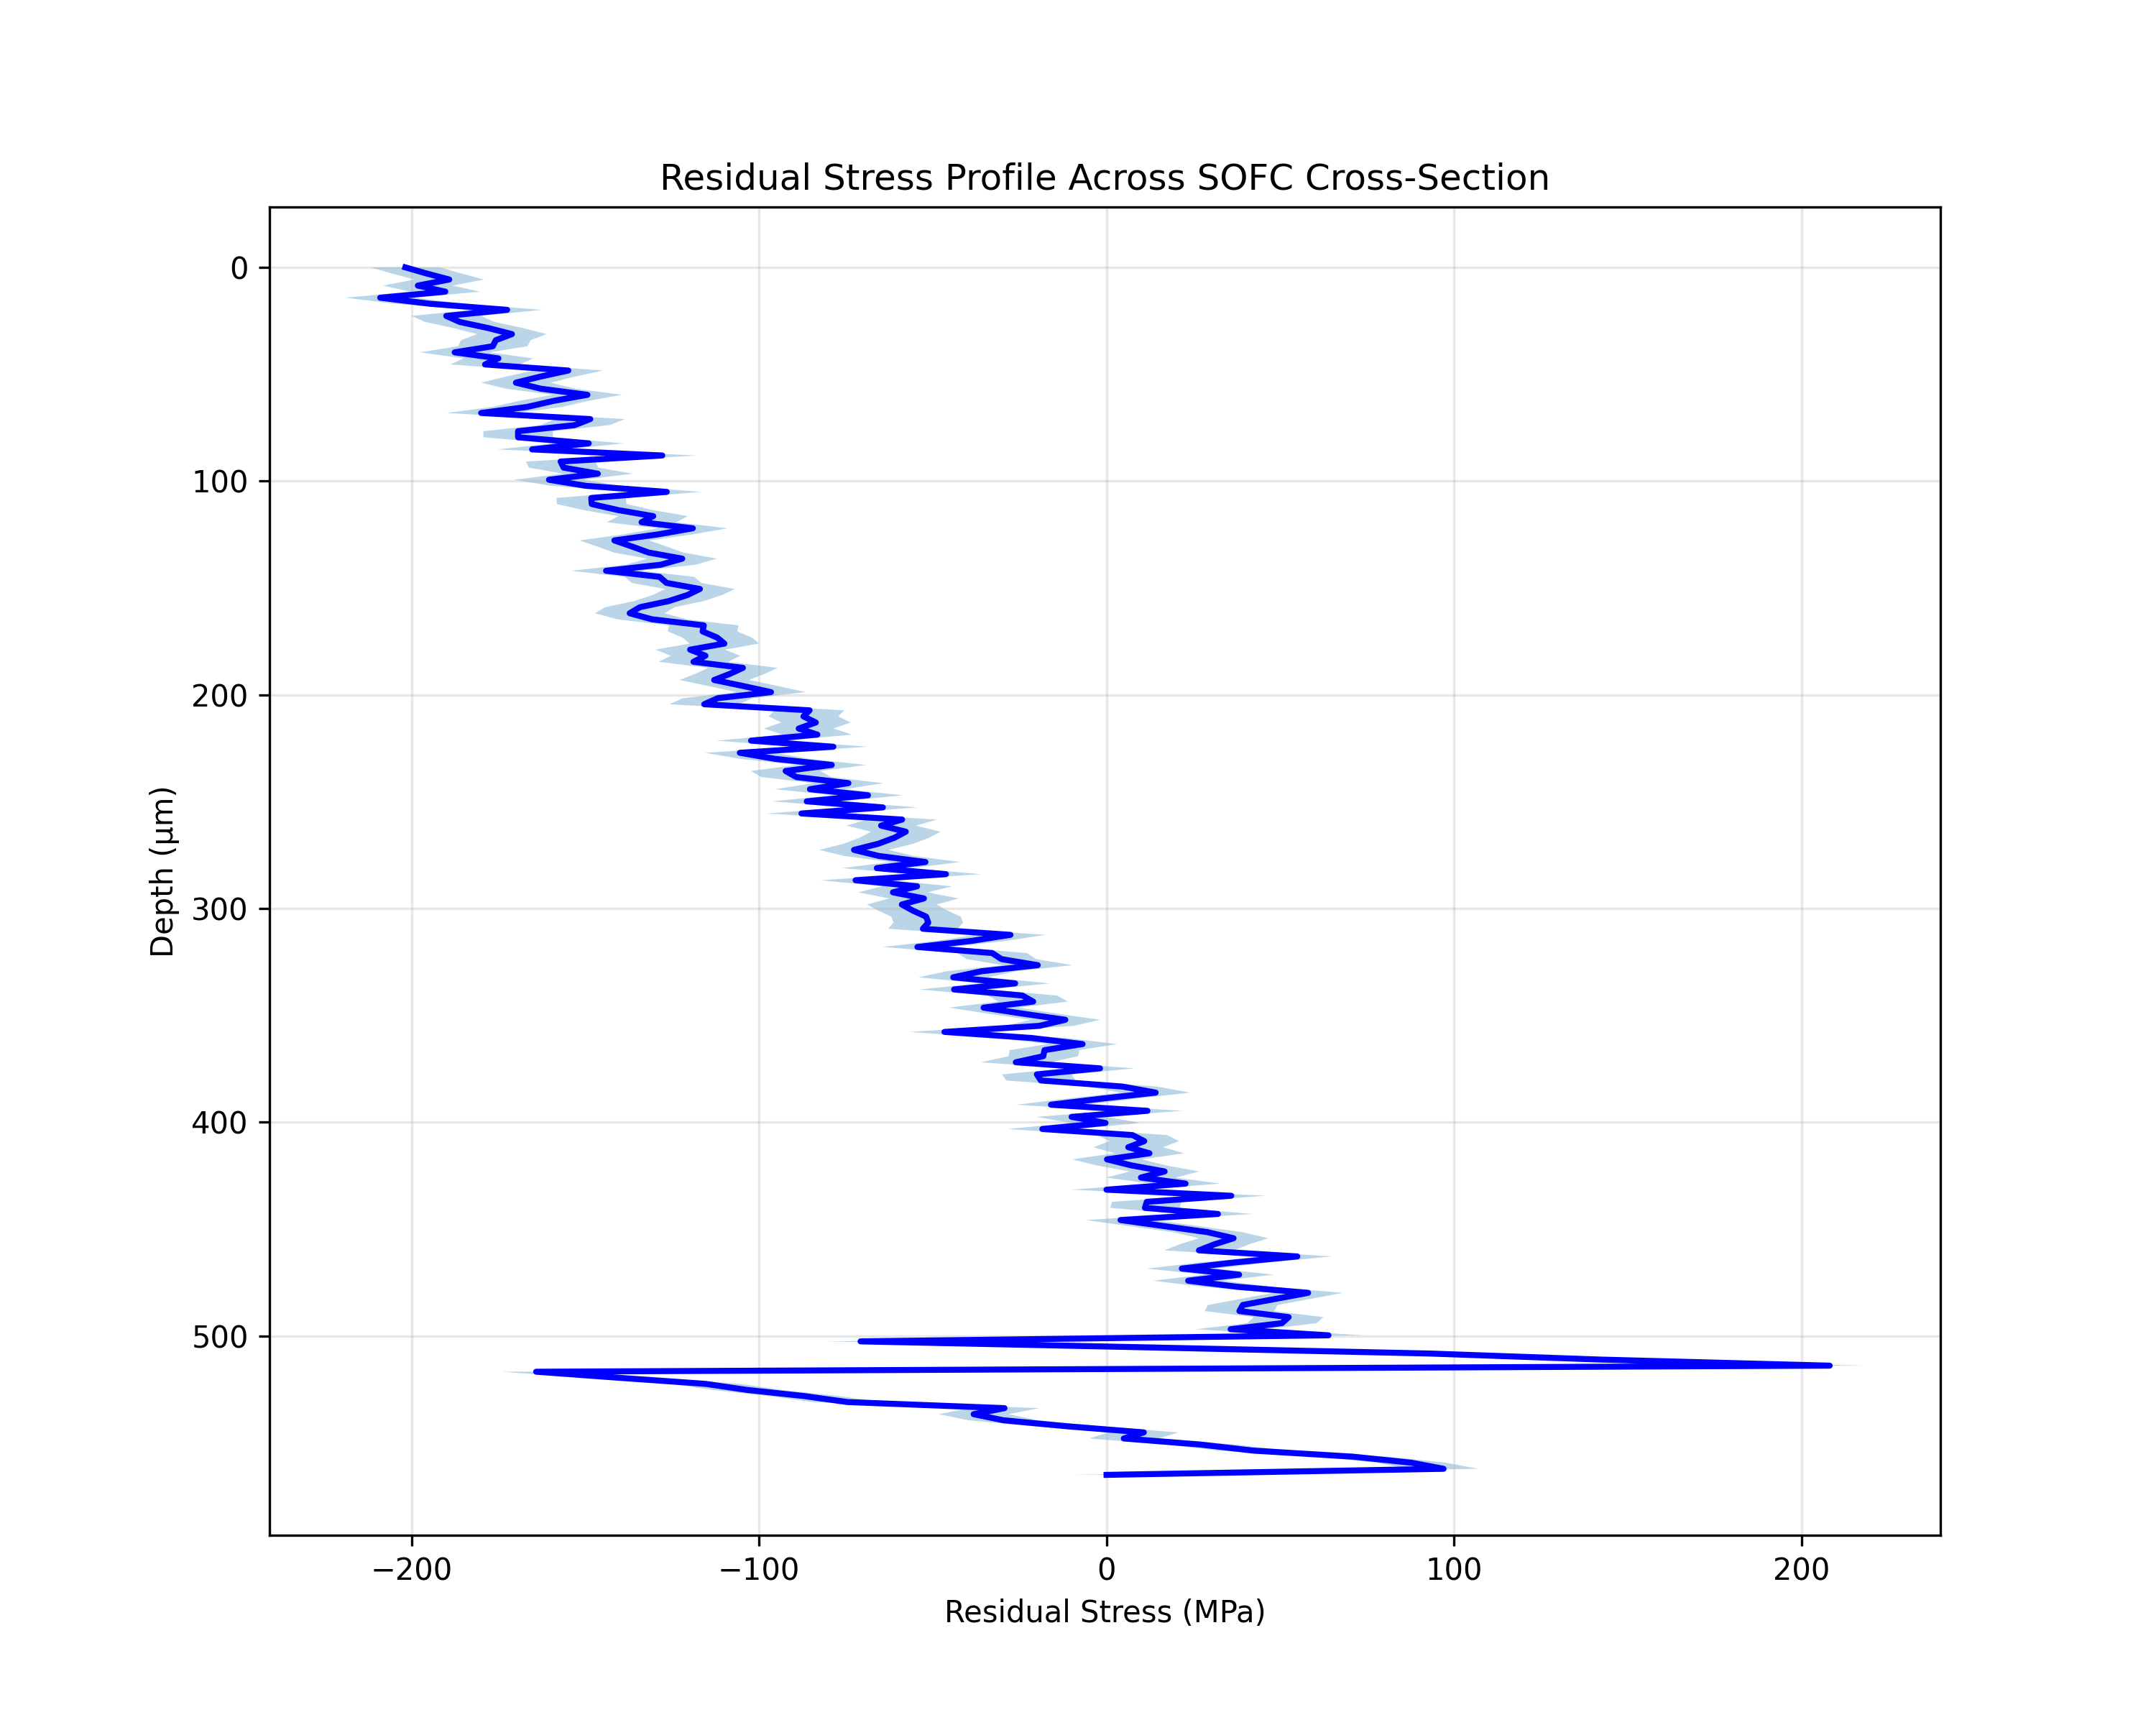

Data behind this chart, as committed beside it:
Depth_um, Residual_Stress_MPa, Layer, Measurement_Error_MPa, Peak_Width_deg, Peak_Intensity
0.0, -201.8, anode, 10.41, 0.1202, 1128
2.839, -195.7, anode, 14.55, 0.1857, 3759
5.678, -189.1, anode, 13.19, 0.2729, 3995
8.518, -198.2, anode, 11.14, 0.2984, 2264
11.36, -190.3, anode, 9.463, 0.1829, 1683
14.2, -209, anode, 15, 0.1184, 1644
17.04, -194.7, anode, 11.05, 0.222, 3840
19.87, -172.5, anode, 6.939, 0.2512, 2420
22.71, -190, anode, 9.081, 0.2592, 3639
25.55, -186.1, anode, 14.34, 0.1445, 3491
28.39, -177.9, anode, 11.03, 0.106, 3807
31.23, -171.1, anode, 13.26, 0.1623, 3418
34.07, -175.7, anode, 11.04, 0.1512, 3792
36.91, -176.6, anode, 11.08, 0.2717, 3157
39.75, -187.6, anode, 8.715, 0.2867, 3398
42.59, -175, anode, 11.01, 0.1896, 3402
45.43, -178.8, anode, 9.146, 0.1698, 1897
48.27, -154.9, anode, 13.51, 0.2743, 3021
51.11, -162.9, anode, 8.356, 0.1313, 3434
53.94, -170, anode, 13.62, 0.1171, 2566
56.78, -162.7, anode, 6.951, 0.2357, 2003
59.62, -149.4, anode, 7.79, 0.2749, 2616
62.46, -159.1, anode, 5.075, 0.12, 3848
65.3, -166.7, anode, 14.02, 0.2528, 1154
68.14, -180, anode, 11.3, 0.1663, 3432
70.98, -148.6, anode, 12.53, 0.1797, 1014
73.82, -153.1, anode, 10.78, 0.1735, 1114
76.66, -169.3, anode, 6.497, 0.2531, 1526
79.5, -169.3, anode, 10.99, 0.1121, 4886
82.34, -149, anode, 8.756, 0.2548, 1974
85.18, -165.3, anode, 6.913, 0.1003, 1059
88.02, -127.8, anode, 5.462, 0.2522, 4517
90.85, -157.1, anode, 14.85, 0.1838, 2701
93.69, -156.2, anode, 13.7, 0.236, 4964
96.53, -146.4, anode, 10.09, 0.1242, 4536
99.37, -160.4, anode, 13.69, 0.1712, 2613
102.2, -149.8, anode, 10.03, 0.1209, 1546
105.1, -126.6, anode, 12.89, 0.181, 1778
107.9, -148.3, anode, 5.291, 0.2847, 1720
110.7, -148.2, anode, 10.87, 0.2747, 1893
113.6, -140.5, anode, 10.4, 0.1989, 4920
116.4, -130.4, anode, 7.763, 0.2929, 4807
119.2, -133.8, anode, 8.191, 0.1311, 3576
122.1, -119.1, anode, 7.095, 0.1907, 1600
124.9, -129, anode, 10.93, 0.2373, 4725
127.8, -141.6, anode, 8.208, 0.101, 1800
130.6, -136.6, anode, 7.364, 0.1438, 1294
133.4, -131.8, anode, 6.882, 0.1135, 3183
136.3, -122.1, anode, 9.04, 0.2108, 3541
139.1, -128.2, anode, 10.41, 0.1798, 3844
142, -144, anode, 6.145, 0.1404, 1100
144.8, -128.6, anode, 10.88, 0.138, 3849
147.6, -126.6, anode, 12.46, 0.1456, 3903
150.5, -117, anode, 12.96, 0.2161, 4776
153.3, -120.6, anode, 7.485, 0.1902, 4480
156.2, -126, anode, 8.7, 0.163, 3937
159, -134.3, anode, 13.72, 0.2287, 3878
161.8, -137.2, anode, 7.405, 0.1354, 2315
164.7, -130.8, anode, 8.472, 0.2004, 2314
167.5, -115.9, anode, 14.81, 0.2029, 3729
... 140 more rows
